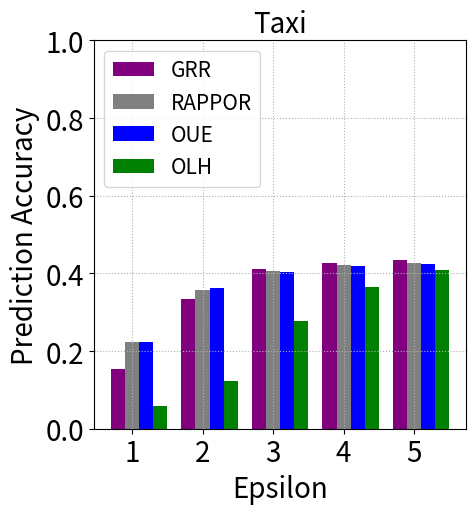

Write Python code to recreate this figure.
import numpy as np
from matplotlib import pyplot as plt

epsilon_list = [0.5, 1, 1.5, 2, 2.5, 3, 3.5, 4, 5]  # number of epsilon for test cases




################## Brinkhoff SIM Attack on Transit Dataset ##################

dataset_name = "Brinkhoff"


grr_list =  [0.12420125651076626, 0.29098426676690115, 0.47113784030499917, 0.5677925146324437, 0.6075283251892821, 0.6152606991354777, 0.6231541642055523, 0.6228319819577941, 0.626912957096064]
rappor_list =  [0.2119422219835687, 0.4420340439241798, 0.5594694732320249, 0.5980239488804167, 0.6137034849379799, 0.6186973097782312, 0.6228319819577941, 0.6229393760403802, 0.6243354991139988]
oue_list =  [0.2121570101487408, 0.43725500724910055, 0.5534554046072061, 0.5938892767008538, 0.6069376577350588, 0.6113408151210868, 0.6142941523922032, 0.6169790044568544, 0.6208451914299522]
olh_list =  [0.06996724480481126, 0.05992589808301563, 0.053106373838801485, 0.1956720184717822, 0.3256188584009021, 0.40444611501906247, 0.4787628201686087, 0.5351984105675778, 0.5867475702088815]




################## Geolife SIM Attack on Transit Dataset ##################

dataset_name = "Geolife"


grr_list =  [0.12220094284030643, 0.24889510901591044, 0.40748379493223336, 0.53601944608132, 0.6311137301119623, 0.6828226281673542, 0.7114024749558043, 0.7285651149086624, 0.7447701826753094]
rappor_list =  [0.18923099587507367, 0.36829699469652327, 0.5167206835592222, 0.5978933411903359, 0.6498232174425457, 0.6829699469652327, 0.7018267530936948, 0.7123600471420153, 0.729449027695934]
oue_list =  [0.18959929286977018, 0.3702857984678845, 0.5141426045963465, 0.5841190335886859, 0.6351649970536241, 0.6686063641720683, 0.6873158515026517, 0.6965969357690042, 0.7140542133176193]
olh_list =  [0.07307012374779022, 0.06054802592810843, 0.05023571007660577, 0.17626694166175605, 0.319387153800825, 0.452857984678845, 0.5494254566882735, 0.6181496758986447, 0.6949027695934001]






################## Taxi SIM Attack on Transit Dataset ##################

dataset_name = "Taxi"

grr_list =  [0.0856655322101276, 0.15287973823118536, 0.24778030920972444, 0.33340833872434583, 0.3858464827159452, 0.4102513618166306, 0.4189613628479547, 0.426368145210437, 0.4331655087709429]
rappor_list =  [0.12346824928041703, 0.22241911137363, 0.30428749566375085, 0.35826325017110605, 0.39023429809017524, 0.40514161955390543, 0.413926625976242, 0.4203114598861793, 0.4265556586879682]
oue_list =  [0.12421830319054182, 0.22434112451832475, 0.3105316944655397, 0.36131971985486455, 0.39027180078568147, 0.40450407373029934, 0.41478918797288555, 0.4185675845451392, 0.42498054547670616]
olh_list =  [0.06295765008109958, 0.058691718467264835, 0.05097553886685605, 0.12269944402253911, 0.21130893782990653, 0.2776324548326911, 0.3295736881088328, 0.3643480625169934, 0.40784181363035465]



for value in olh_list:
    print(value)

epsilon_list = epsilon_list[1:9:2] + [epsilon_list[-1]]

grr_list_stationary_on_plain = grr_list[1:9:2] + [grr_list[-1]]
rappor_list_stationary_on_plain = rappor_list[1:9:2] + [rappor_list[-1]]
oue_stationary_on_plain = oue_list[1:9:2] + [oue_list[-1]]
olh_stationary_on_plain = olh_list[1:9:2] + [olh_list[-1]]

grr_list_plain_on_stationary = grr_list[1:9:2] + [grr_list[-1]]
rappor_list_plain_on_stationary = rappor_list[1:9:2] + [rappor_list[-1]]
oue_list_plain_on_stationary = oue_list[1:9:2] + [oue_list[-1]]
olh_list_plain_on_stationary = olh_list[1:9:2] + [olh_list[-1]]

plt.rcParams.update({'font.size': 20})
plt.figure(figsize=(4 * 1.33, 4 * 1.33))

# Adjust the left margin by specifying the left parameter in subplots_adjust
plt.subplots_adjust(left=0.20)  # Adjust the value as needed
plt.subplots_adjust(bottom=0.15)  # Adjust the value as needed

# Create bar charts for each dataset
bar_width = 0.2
epsilon_margin = 0.1  # Adjust the margin as needed

epsilon_list_with_margin = np.arange(len(epsilon_list))
"""
plt.bar(epsilon_list_with_margin - 0.3 - epsilon_margin, grr_list_stationary_on_plain, width=bar_width, color='purple', label="GRR")
plt.bar(epsilon_list_with_margin - epsilon_margin, rappor_list_stationary_on_plain, width=bar_width, color='grey', label="RAPPOR")
plt.bar(epsilon_list_with_margin + 0.15 - epsilon_margin, oue_stationary_on_plain, width=bar_width, color='blue', label="OUE")
plt.bar(epsilon_list_with_margin + 0.3 - epsilon_margin, olh_stationary_on_plain, width=bar_width, color='green', label="OLH")
"""

plt.bar(epsilon_list_with_margin - 1.5*bar_width, grr_list_stationary_on_plain, width=bar_width, color='purple', label="GRR")
plt.bar(epsilon_list_with_margin - 0.5*bar_width, rappor_list_stationary_on_plain, width=bar_width,color='grey', label="RAPPOR")
plt.bar(epsilon_list_with_margin + 0.5*bar_width, oue_stationary_on_plain, width=bar_width, color='blue', label="OUE")
plt.bar(epsilon_list_with_margin + 1.5*bar_width, olh_stationary_on_plain, width=bar_width, color='green', label="OLH")

# Adjust the x-axis tick positions to include margin
plt.xticks(epsilon_list_with_margin - epsilon_margin, epsilon_list, fontsize=20)
plt.yticks(fontsize=20)
plt.ylim(0, 1)
plt.ylabel("Prediction Accuracy", fontsize=20)
plt.xlabel('Epsilon', fontsize=20)
plt.grid(linestyle=':')
plt.legend(prop={'size': 15}, ncol=1, columnspacing=0.75, loc='upper left')
plt.title(dataset_name, fontsize=20)
plt.savefig(dataset_name + '_SIM_on_transit' + ".png", dpi=300)
plt.show()
